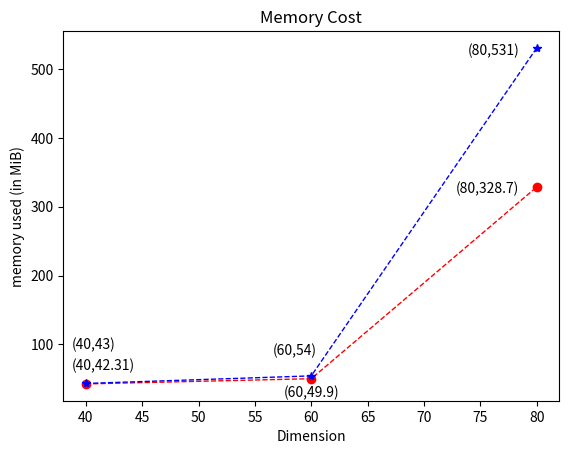

Source code (Python):
import matplotlib.pyplot as plt
import numpy as np

x = [i for i in range(40, 100, 20)]
y = [42.31, 49.9, 328.7]
y2 = [43, 54, 531]

xy = (x[0], y[0])
plt.annotate("(%s,%s)" % xy, xy=xy, xytext=(-10, 10),
                textcoords='offset points')
xy = (x[1], y[1])
plt.annotate("(%s,%s)" % xy, xy=xy, xytext=(-20, -13),
             textcoords='offset points')
xy = (x[2], y[2])
plt.annotate("(%s,%s)" % xy, xy=xy, xytext=(-58, -4),
             textcoords='offset points')

xy = (x[0], y2[0])
plt.annotate("(%s,%s)" % xy, xy=xy, xytext=(-10, 25),
             textcoords='offset points')
xy = (x[1], y2[1])
plt.annotate("(%s,%s)" % xy, xy=xy, xytext=(-28, 15),
             textcoords='offset points')
xy = (x[2], y2[2])
plt.annotate("(%s,%s)" % xy, xy=xy, xytext=(-50, -5),
             textcoords='offset points')


plt.plot(x, y, color="r", linestyle="--", marker="o", linewidth=1.0)
plt.plot(x, y2, color="b", linestyle="--", marker="*", linewidth=1.0)

plt.title('Memory Cost')

plt.xlabel('Dimension')
plt.ylabel('memory used (in MiB)')
plt.show()

